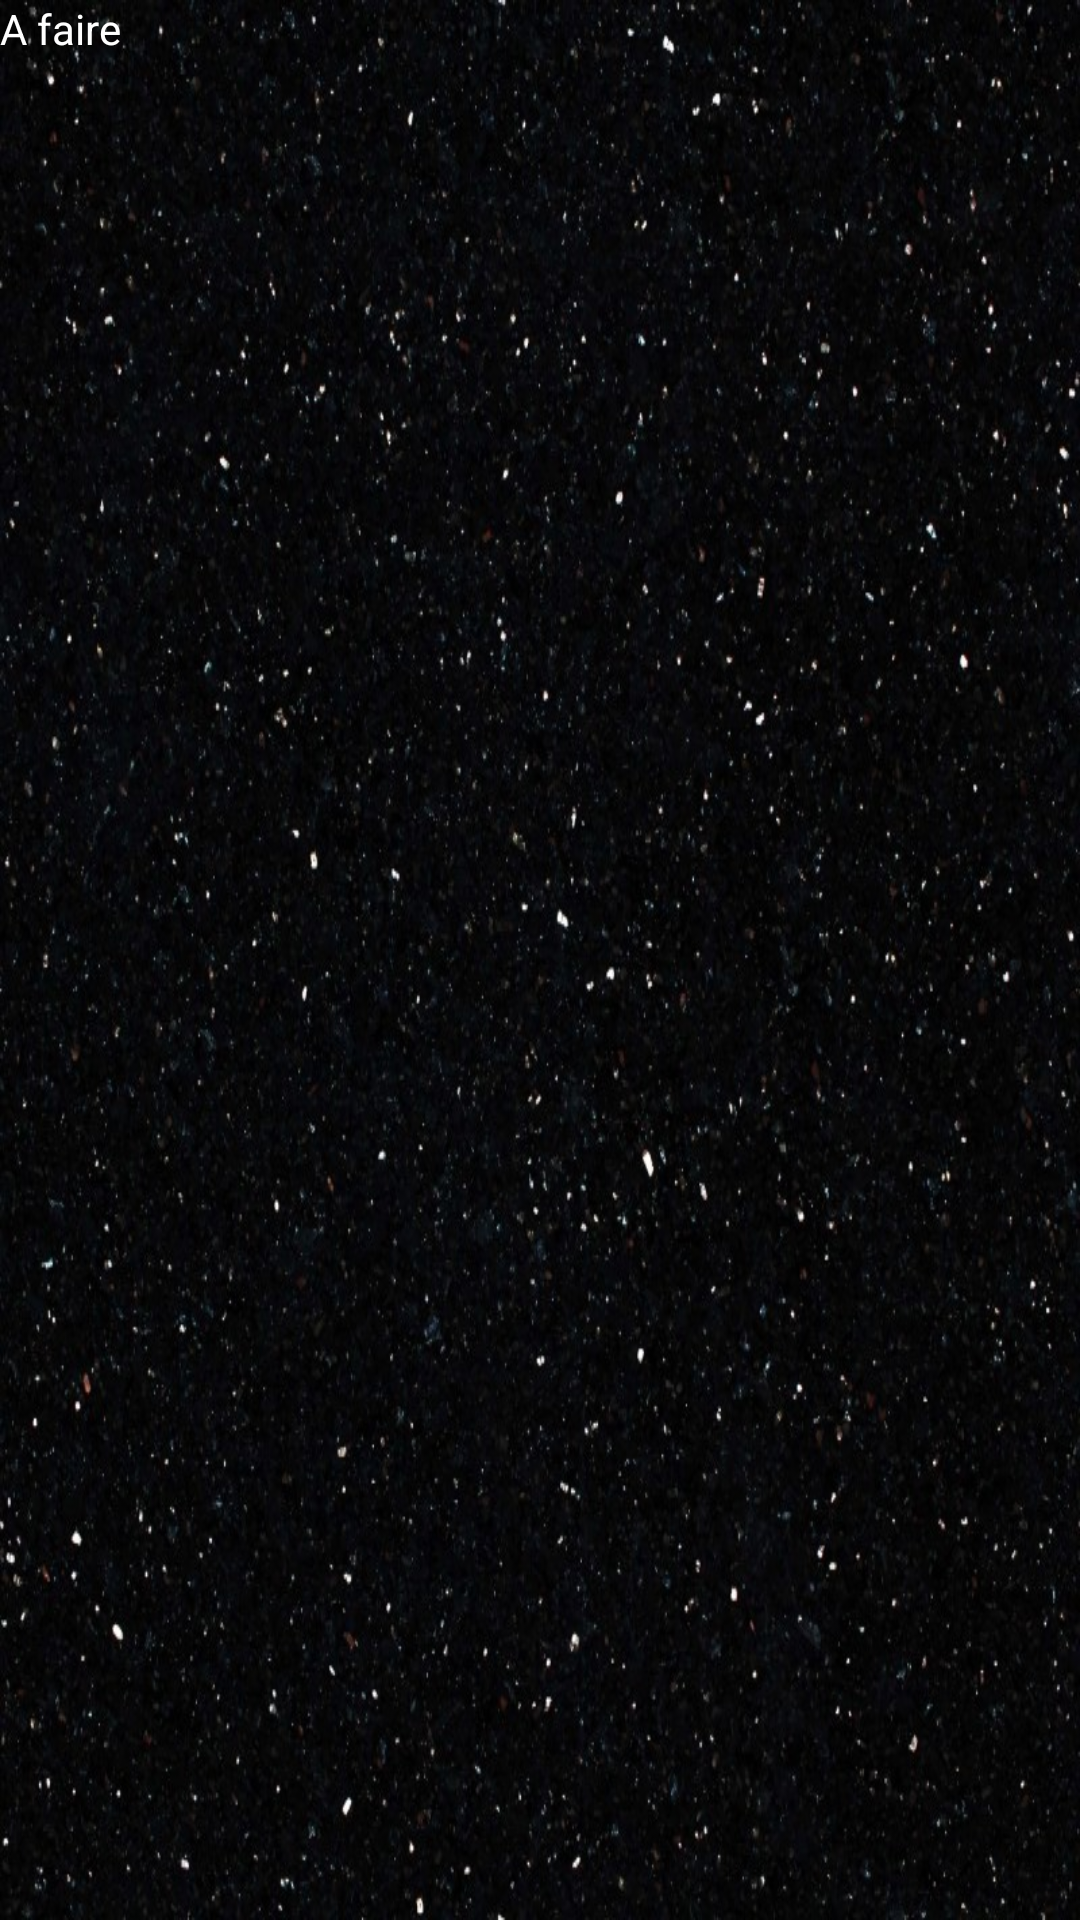

Produce the Android XML layout that renders to this screen, including the resource entries it uses.
<!-- AndroidManifest.xml: application theme Theme.Ristete -->
<!-- res/layout/activity_score.xml -->
<?xml version="1.0" encoding="utf-8"?>
<GridLayout xmlns:android="http://schemas.android.com/apk/res/android"
    android:layout_width="match_parent"
    android:layout_height="match_parent"
    android:columnCount="1"
    android:background="@drawable/galaxie">

    <TextView
        android:layout_height="wrap_content"
        android:layout_width="wrap_content"
        android:text="A faire"
        android:textColor="@color/white"
    />

</GridLayout>
<!-- resources referenced by this layout -->
<resources>
  <!-- drawable galaxie: jpg bitmap (drawable-v24, 164105 bytes) -->
  <style name="Theme.Ristete" parent="Theme.MaterialComponents.DayNight.NoActionBar">
          
          <item name="colorPrimary">@color/purple_500</item>
          <item name="colorPrimaryVariant">@color/purple_700</item>
          <item name="colorOnPrimary">@color/white</item>
          
          <item name="colorSecondary">@color/teal_200</item>
          <item name="colorSecondaryVariant">@color/teal_700</item>
          <item name="colorOnSecondary">@color/black</item>
          
          <item name="android:statusBarColor" tools:targetApi="l">?attr/colorPrimaryVariant</item>
          
      </style>
  <!-- not gathered from this repository: default colours our renderer supplied (Android Studio template values) -->
  <color name="purple_500">#FF6200EE</color>
  <color name="purple_700">#FF3700B3</color>
  <color name="teal_200">#FF03DAC5</color>
  <color name="teal_700">#FF018786</color>
  <color name="black">#FF000000</color>
  <color name="white">#FFFFFFFF</color>
</resources>
